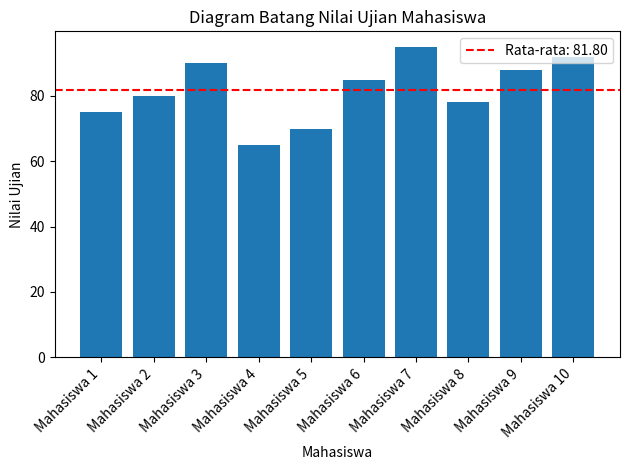

Source code (Python):
import matplotlib.pyplot as plt
from functools import reduce

# Data nilai-nilai ujian mahasiswa
nilai_mahasiswa = [75, 80, 90, 65, 70, 85, 95, 78, 88, 92]

# TODO 1: Menghitung rata-rata menggunakan fungsi reduce
rata_rata = reduce(lambda x, y: x + y, nilai_mahasiswa) / len(nilai_mahasiswa)

# TODO 2: Membuat label mahasiswa (sumbu x) dalam bentuk fungsional dinamis (list-map-lamda)
label_mahasiswa = list(map(lambda idx: f"Mahasiswa {idx + 1}", range(len(nilai_mahasiswa))))

# TODO 3: Visualisasi data dalam bentuk diagram batang
plt.bar(label_mahasiswa, nilai_mahasiswa)
plt.xlabel('Mahasiswa')
plt.ylabel('Nilai Ujian')
plt.title('Diagram Batang Nilai Ujian Mahasiswa')
plt.xticks(rotation=45, ha="right")
plt.axhline(y=rata_rata, color='r', linestyle='--', label=f'Rata-rata: {rata_rata:.2f}')
plt.legend()
plt.tight_layout()
plt.show()
